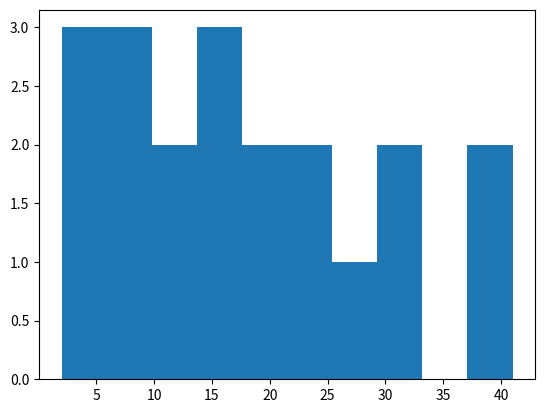

Reproduce this figure in Python.
import matplotlib.pyplot as plt
life_exp = [5, 12, 7, 22, 19, 33, 41, 8, 15, 27, 39, 2, 14, 6, 17, 25, 31, 10, 3, 20]
plt.hist(life_exp) # bins will be 10 by default,, but 5 in this pycharm
plt.show()